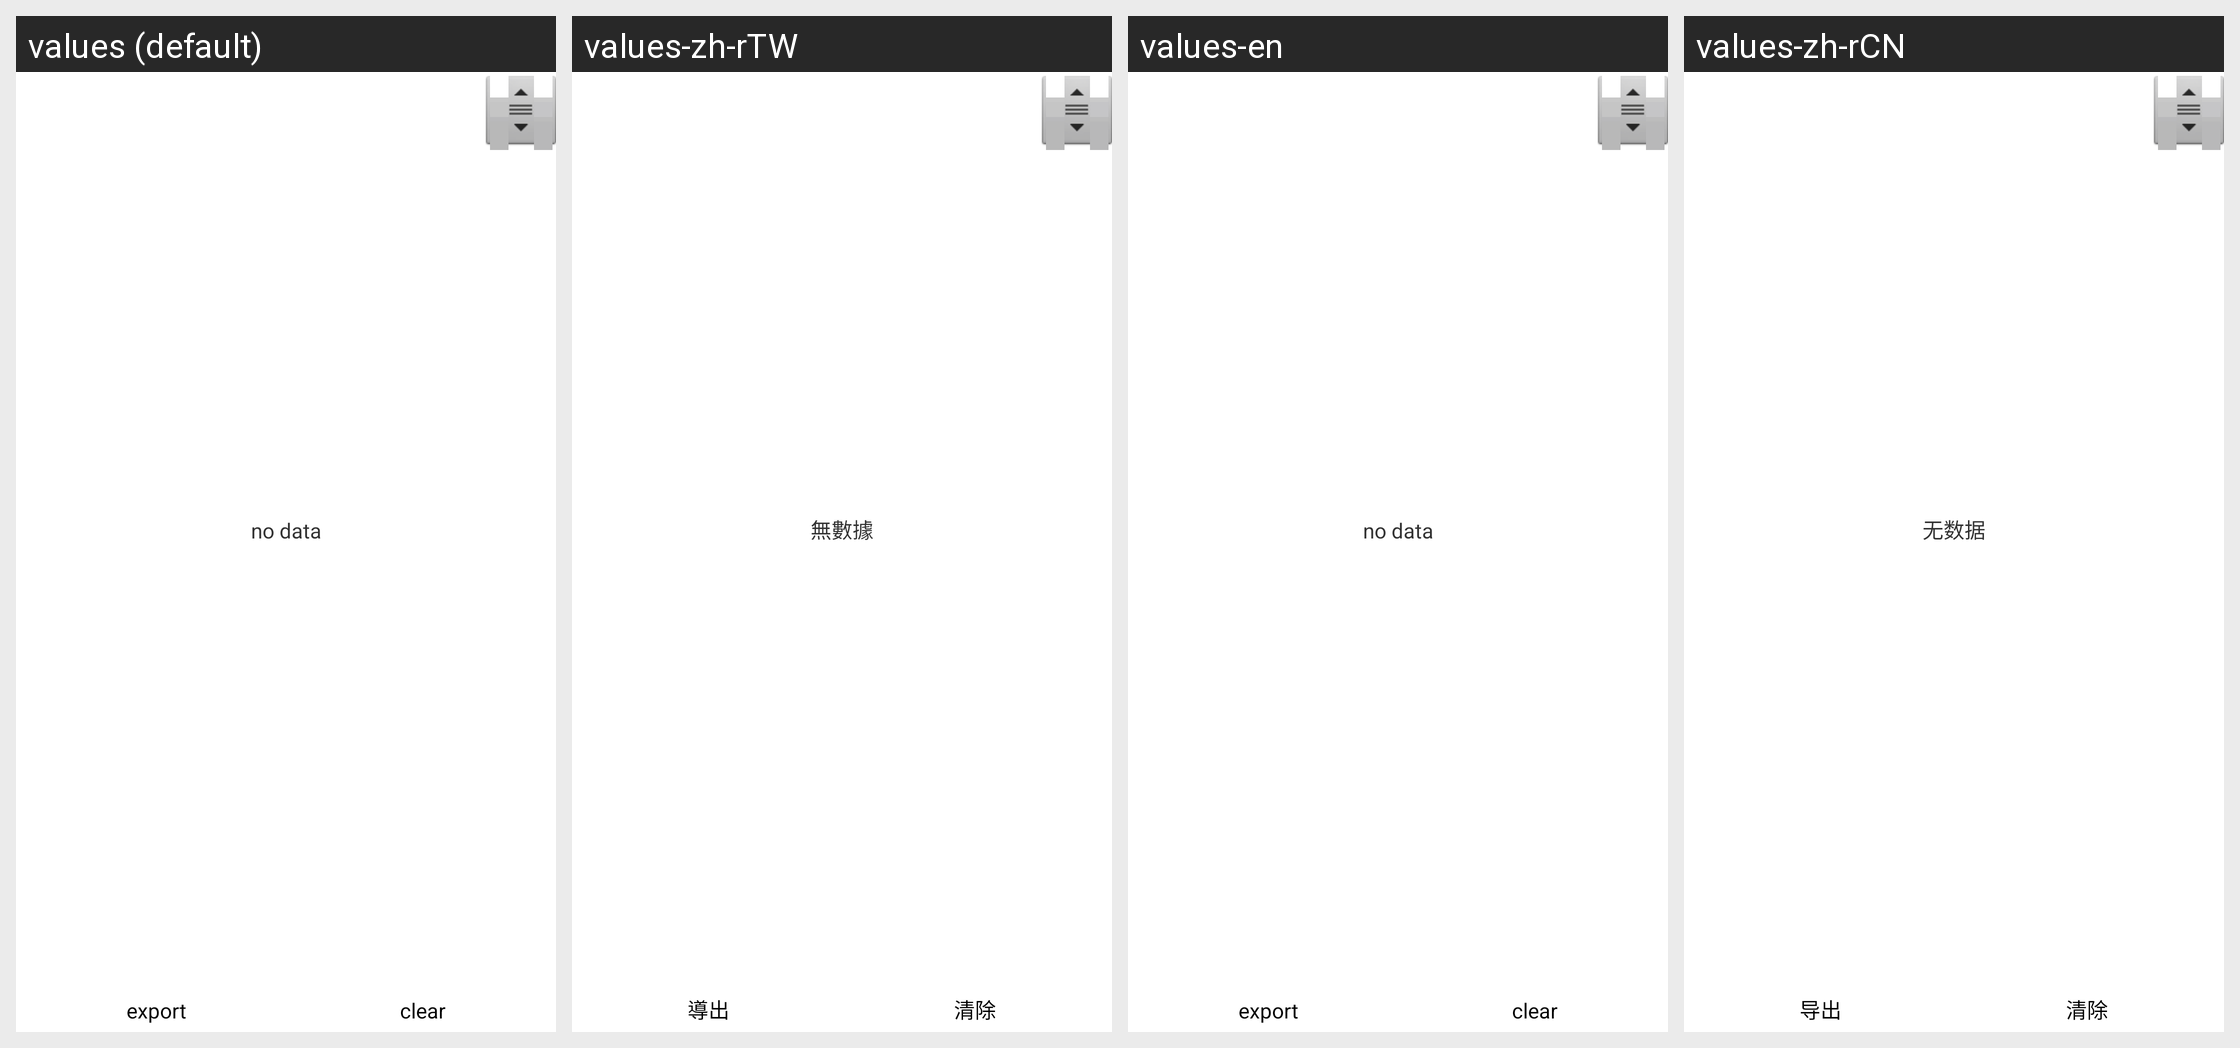

The Android screen above is rendered under several locales of the same app. Produce the string resources it draws, with the default and per-locale values.
Android screen res/layout/fm_history.xml rendered under 4 locales, left to right: values (default), values-zh-rTW, values-en, values-zh-rCN. Device: Nexus 5 (rendered at 1080×1920; each locale shown at half size, 540×960, under a caption strip naming it); theme AppTheme.
Strings drawn on this screen, with the default value and each locale's value (text and hints the layout hard-codes, and strings that could not be matched under every locale, appear in the picture but are not listed):

no_data
  values: no data
  values-zh-rTW: 無數據
  values-en: no data
  values-zh-rCN: 无数据

export
  values: export
  values-zh-rTW: 導出
  values-en: export
  values-zh-rCN: 导出

clear
  values: clear
  values-zh-rTW: 清除
  values-en: clear
  values-zh-rCN: 清除
